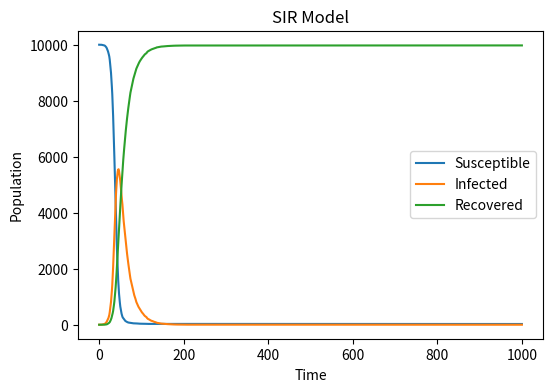

Write the Python code that produced this figure.
#import some functions
import numpy as np
import matplotlib.pyplot as plt
#define the basic variables
population = 10000
beta = 0.3
gamma = 0.05
time_steps = 1000
#initialize people in different state
S = 9999
I = 1
R = 0
#create arrays to record people in different state
S_list = [S]
I_list = [I]
R_list = [R]
#start the loop
for step in range(time_steps):
     #calculate the infection probability
     infection_probability = beta * (I / population)
     # calculate new infected people
     if S > 0:
        new_infected = np.random.choice([0, 1], size=S, p=[1-infection_probability, infection_probability]).sum()
     else:  
          new_infected = 0
    #calculate new recovered people
     if I > 0:
        new_recovered = np.random.choice([0, 1], size=I, p=[1-gamma, gamma]).sum()
     else:
        new_recovered = 0
     #update S、I、R
     S = S - new_infected
     I = I + new_infected - new_recovered
     R = R + new_recovered
     #save to the list
     S_list.append(S)
     I_list.append(I)
     R_list.append(R)
 #make a figure
plt.figure(figsize=(6,4), dpi=150)
plt.plot(S_list, label='Susceptible')
plt.plot(I_list, label='Infected')
plt.plot(R_list, label='Recovered')
plt.xlabel('Time')
plt.ylabel('Population') 
plt.title('SIR Model') 
plt.legend()
plt.savefig('SIR_Model.png', format = 'png')
plt.show()
